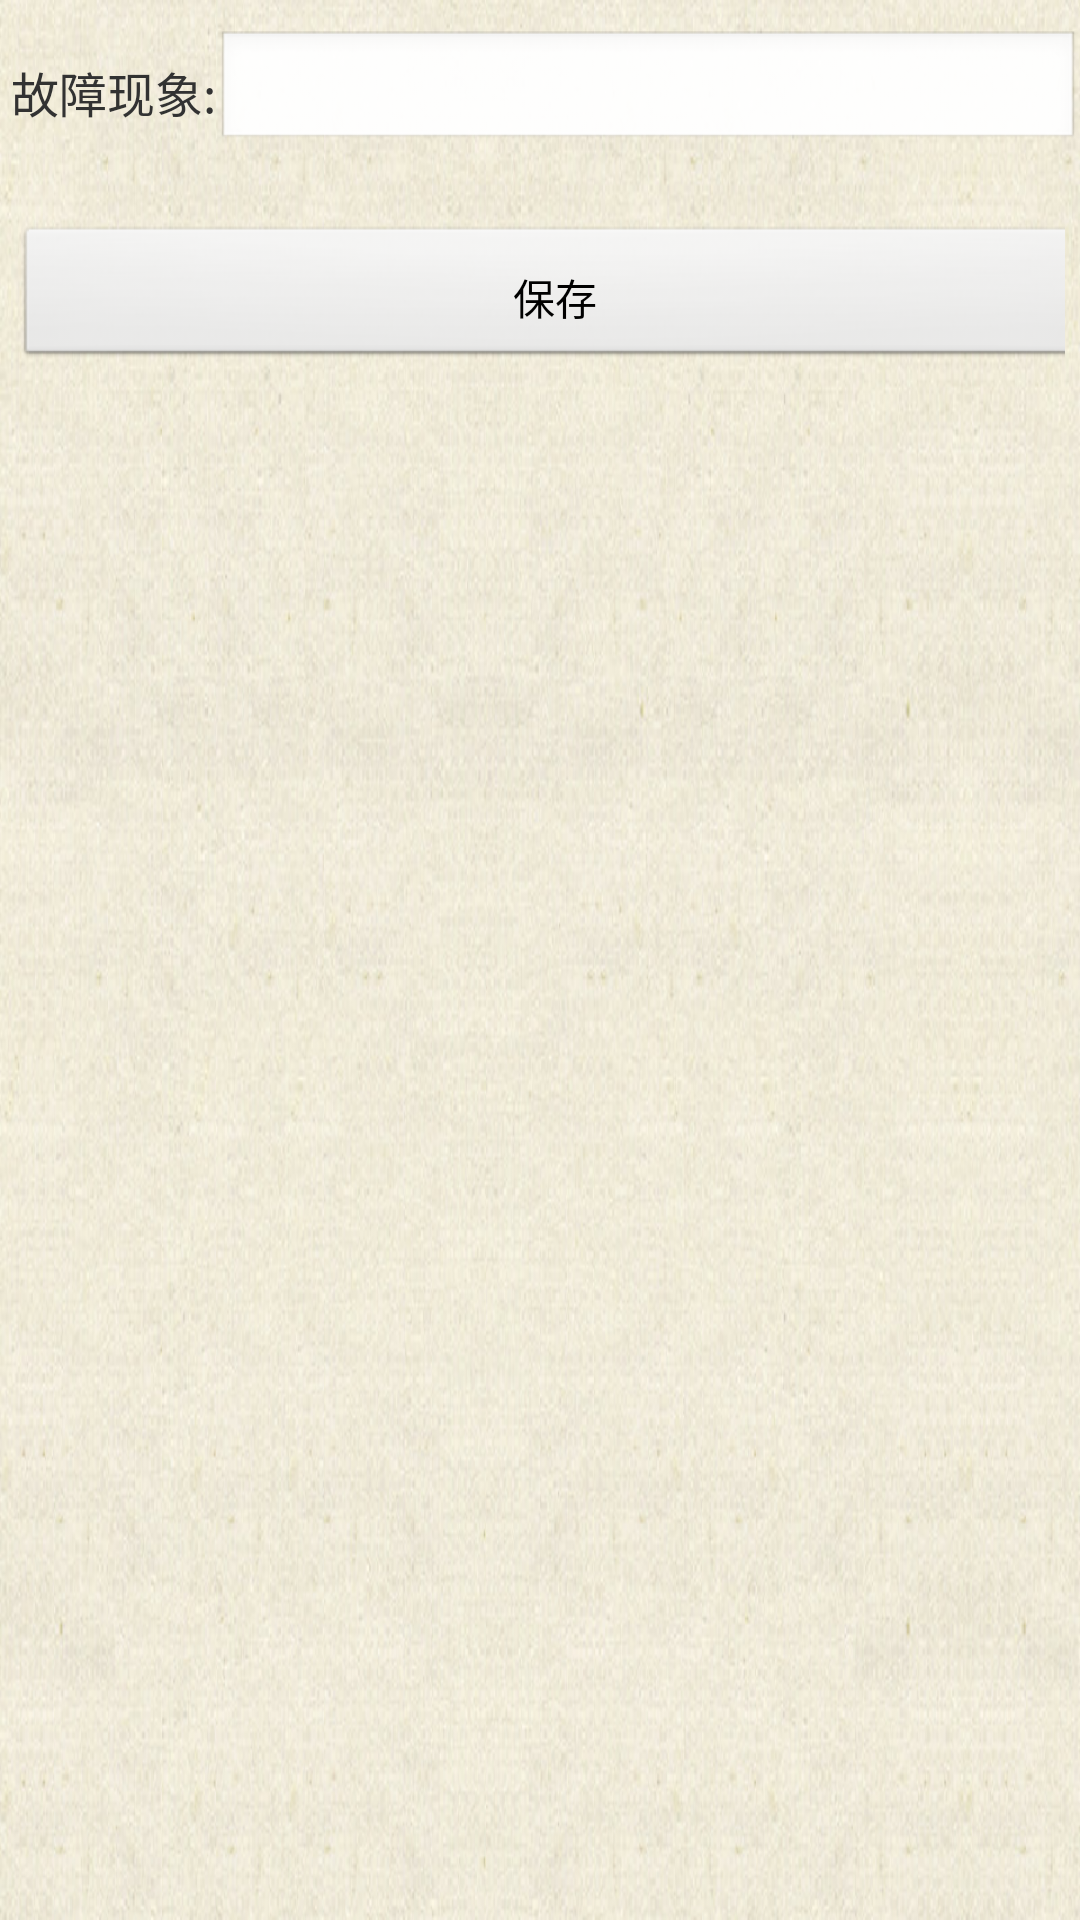

Android layout source for this screen:
<!-- AndroidManifest.xml: application theme AppTheme -->
<!-- res/layout/fault_detail_activity.xml -->
<?xml version="1.0" encoding="utf-8"?>

<ScrollView xmlns:android="http://schemas.android.com/apk/res/android"
    android:layout_width="wrap_content"
    android:layout_height="wrap_content"
    android:background="@drawable/index_bg">

        <TableLayout 
	        android:id="@+id/tl_fault_detail_1"
	        android:layout_width="fill_parent"
		    android:layout_height="wrap_content"
		    android:layout_marginTop="10dp"
		    android:layout_marginBottom="20dp"
		    android:stretchColumns="0">
		    
            <TableRow
		        android:layout_width="fill_parent"
		        android:layout_height="40dp">
                <TextView
			        android:id="@+id/tv_fault_name"
			        android:layout_width="0dp"
			        android:layout_height="40dp"
			        android:layout_weight="1"
			        android:gravity="right|center_vertical"
			        android:text="故障现象:"
			        android:textSize="16sp" />
			    <EditText
			        android:id="@+id/et_fault_name"
			        android:layout_width="0dp"
			        android:layout_height="fill_parent"
			        android:layout_weight="4"
			        android:textColor="#000000"
			        android:textSize="16sp" />
			</TableRow>
			
			<TableRow
		        android:layout_width="fill_parent"
		        android:layout_height="40dp"
		        android:layout_marginTop="20dp"
		        android:padding="5dp">
				<Button
				    android:id="@+id/btn_save_fault"
				    android:layout_width="fill_parent"
				    android:layout_height="fill_parent"
				    android:padding="10dp"
				    android:textColor="#000000"
				    android:text="保存" />

			</TableRow>
	    </TableLayout>
</ScrollView>
<!-- resources referenced by this layout -->
<resources>
  <!-- drawable index_bg: png bitmap (drawable-xxhdpi, 557029 bytes) -->
  <style name="AppTheme" parent="AppBaseTheme">
          
      </style>
  <style name="AppBaseTheme" parent="android:Theme.Light">
          
      </style>
</resources>
